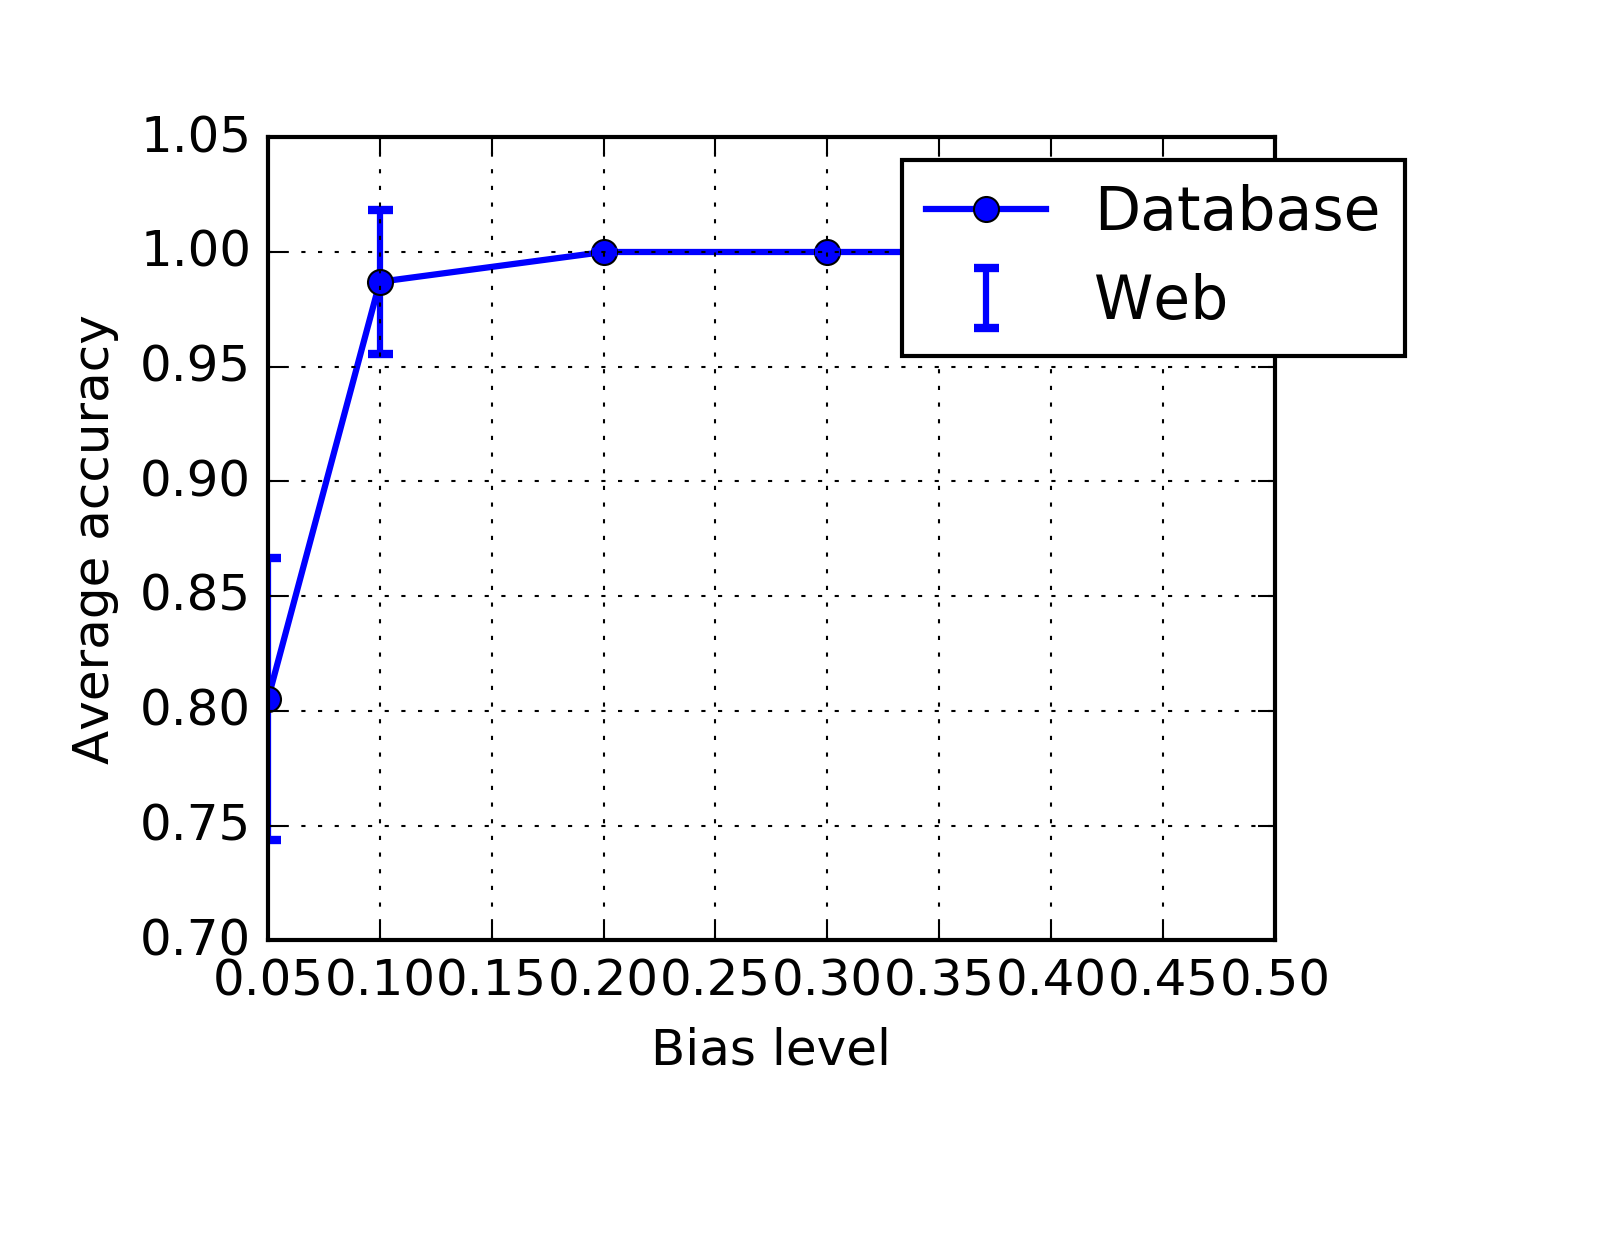

The data file committed next to this chart (first rows):
#flows, epsilon, is_correlated, #case_detect, #all_cases
303384, 0.05, 0, 0, 16
303384, 0.05, 0, 0, 16
303384, 0.05, 0, 0, 16
303384, 0.05, 0, 0, 16
303384, 0.05, 0, 0, 16
303384, 0.05, 0, 0, 16
303384, 0.05, 0, 0, 16
303384, 0.05, 0, 0, 16
303384, 0.05, 0, 0, 16
303384, 0.05, 0, 0, 16
303384, 0.1, 0, 0, 16
303384, 0.1, 0, 0, 16
303384, 0.1, 0, 0, 16
303384, 0.1, 0, 0, 16
303384, 0.1, 0, 0, 16
303384, 0.1, 0, 0, 16
303384, 0.1, 0, 0, 16
303384, 0.1, 0, 0, 16
303384, 0.1, 0, 0, 16
303384, 0.1, 0, 0, 16
303384, 0.2, 0, 1, 16
303384, 0.2, 0, 1, 16
303384, 0.2, 0, 0, 16
303384, 0.2, 0, 1, 16
303384, 0.2, 0, 1, 16
303384, 0.2, 0, 0, 16
303384, 0.2, 0, 0, 16
303384, 0.2, 0, 0, 16
303384, 0.2, 0, 1, 16
303384, 0.2, 0, 2, 16
303384, 0.3, 0, 14, 16
303384, 0.3, 0, 12, 16
303384, 0.3, 0, 13, 16
303384, 0.3, 0, 13, 16
303384, 0.3, 0, 10, 16
303384, 0.3, 0, 15, 16
303384, 0.3, 0, 13, 16
303384, 0.3, 0, 13, 16
303384, 0.3, 0, 14, 16
303384, 0.3, 0, 12, 16
303384, 0.4, 0, 16, 16
303384, 0.4, 0, 16, 16
303384, 0.4, 0, 16, 16
303384, 0.4, 0, 16, 16
303384, 0.4, 0, 16, 16
303384, 0.4, 0, 16, 16
303384, 0.4, 0, 16, 16
303384, 0.4, 0, 16, 16
303384, 0.4, 0, 16, 16
303384, 0.4, 0, 16, 16
303384, 0.5, 0, 16, 16
303384, 0.5, 0, 16, 16
303384, 0.5, 0, 16, 16
303384, 0.5, 0, 16, 16
303384, 0.5, 0, 16, 16
303384, 0.5, 0, 16, 16
303384, 0.5, 0, 16, 16
303384, 0.5, 0, 16, 16
303384, 0.5, 0, 16, 16
303384, 0.5, 0, 16, 16
... 60 more rows
